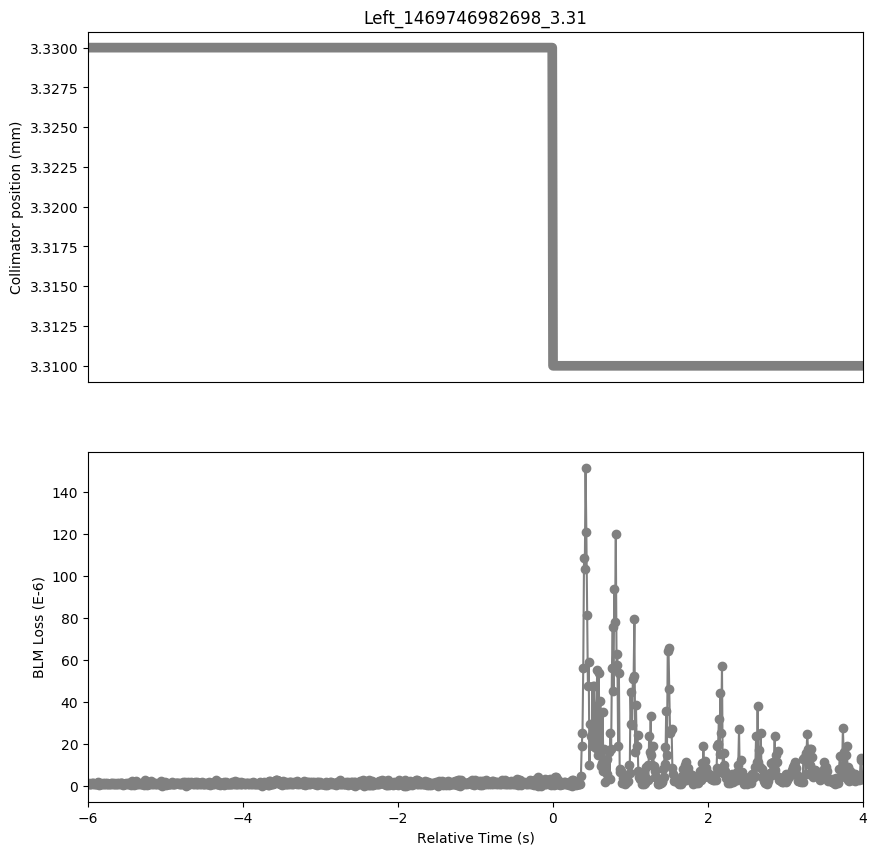

Source data for this figure (header and first rows):
Timestamp, position, BLMTI.06R7.B1E10_TCLA.C6R7.B1
1469746976700, 3.33, 1.4480000000000002e-06
1469746976710, 3.33, 1.0859999999999999e-06
1469746976720, 3.33, 7.240000000000001e-07
1469746976730, 3.33, 1.0859999999999999e-06
1469746976740, 3.33, 1.4480000000000002e-06
1469746976750, 3.33, 7.240000000000001e-07
1469746976760, 3.33, 1.4480000000000002e-06
1469746976770, 3.33, 1.4480000000000002e-06
1469746976780, 3.33, 1.0859999999999999e-06
1469746976790, 3.33, 1.0859999999999999e-06
1469746976800, 3.33, 1.0859999999999999e-06
1469746976810, 3.33, 1.0859999999999999e-06
1469746976820, 3.33, 1.4480000000000002e-06
1469746976830, 3.33, 1.81e-06
1469746976840, 3.33, 3.6200000000000004e-07
1469746976850, 3.33, 1.4480000000000002e-06
1469746976860, 3.33, 7.240000000000001e-07
1469746976870, 3.33, 1.0859999999999999e-06
1469746976880, 3.33, 1.0859999999999999e-06
1469746976890, 3.33, 1.4480000000000002e-06
1469746976900, 3.33, 1.0859999999999999e-06
1469746976910, 3.33, 1.0859999999999999e-06
1469746976920, 3.33, 1.4480000000000002e-06
1469746976930, 3.33, 1.0859999999999999e-06
1469746976940, 3.33, 1.0859999999999999e-06
1469746976950, 3.33, 1.4480000000000002e-06
1469746976960, 3.33, 1.0859999999999999e-06
1469746976970, 3.33, 1.0859999999999999e-06
1469746976980, 3.33, 1.0859999999999999e-06
1469746976990, 3.33, 1.4480000000000002e-06
1469746977000, 3.33, 1.0859999999999999e-06
1469746977010, 3.33, 1.4480000000000002e-06
1469746977020, 3.33, 7.240000000000001e-07
1469746977030, 3.33, 7.240000000000001e-07
1469746977040, 3.33, 1.4480000000000002e-06
1469746977050, 3.33, 1.0859999999999999e-06
1469746977060, 3.33, 1.0859999999999999e-06
1469746977070, 3.33, 1.0859999999999999e-06
1469746977080, 3.33, 1.4480000000000002e-06
1469746977090, 3.33, 1.0859999999999999e-06
1469746977100, 3.33, 1.4480000000000002e-06
1469746977110, 3.33, 7.240000000000001e-07
1469746977120, 3.33, 1.4480000000000002e-06
1469746977130, 3.33, 1.4480000000000002e-06
1469746977140, 3.33, 1.4480000000000002e-06
1469746977150, 3.33, 3.6200000000000004e-07
1469746977160, 3.33, 1.0859999999999999e-06
1469746977170, 3.33, 1.0859999999999999e-06
1469746977180, 3.33, 1.0859999999999999e-06
1469746977190, 3.33, 1.4480000000000002e-06
1469746977200, 3.33, 7.240000000000001e-07
1469746977210, 3.33, 1.4480000000000002e-06
1469746977220, 3.33, 1.0859999999999999e-06
1469746977230, 3.33, 1.4480000000000002e-06
1469746977240, 3.33, 1.0859999999999999e-06
1469746977250, 3.33, 1.4480000000000002e-06
1469746977260, 3.33, 3.6200000000000004e-07
1469746977270, 3.33, 2.1719999999999997e-06
1469746977280, 3.33, 1.4480000000000002e-06
1469746977290, 3.33, 3.6200000000000004e-07
... 941 more rows
